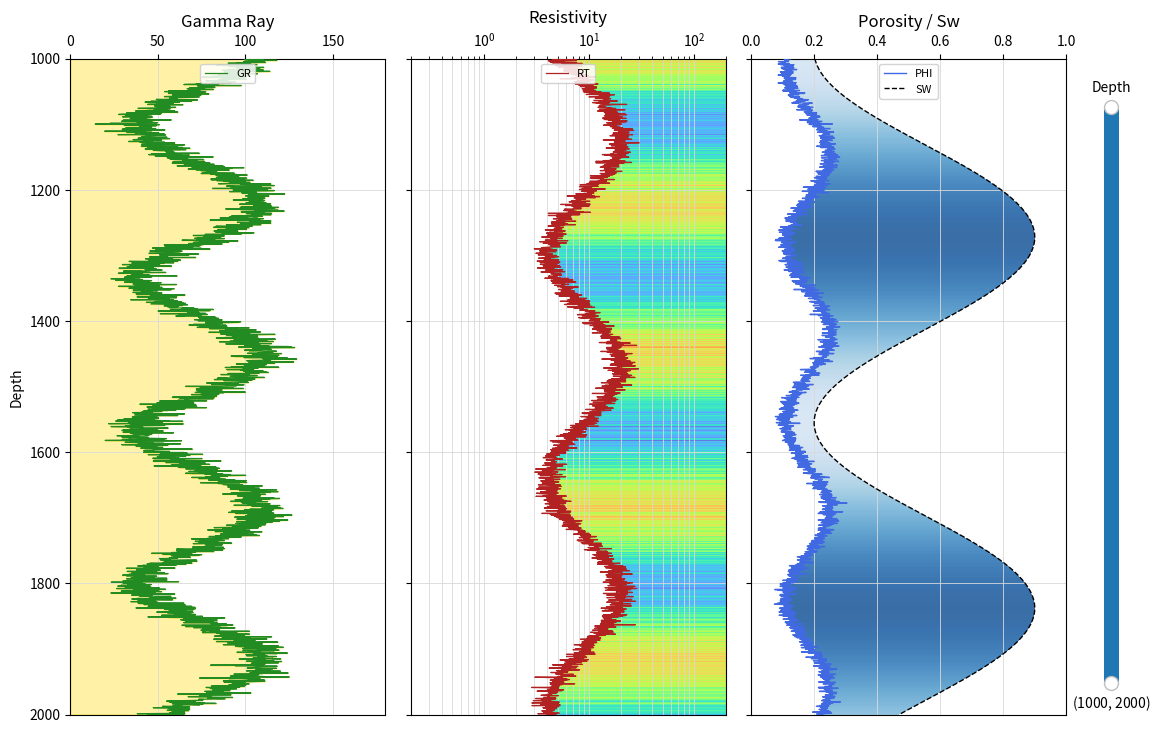

The script that saved this image:
"""Matplotlib-based interactive well-log viewer.

Dependencies: numpy, matplotlib
"""
from __future__ import annotations

from dataclasses import dataclass, field
from typing import Dict, List, Optional, Sequence, Tuple, Union

import numpy as np
import matplotlib.pyplot as plt
from matplotlib.colors import Normalize, LogNorm
from matplotlib.widgets import RangeSlider

ArrayLike = Union[np.ndarray, Sequence[float]]


@dataclass
class LogStyle:
    color: str = "black"
    linestyle: str = "-"
    linewidth: float = 1.0
    alpha: float = 1.0
    label: Optional[str] = None
    zorder: float = 3.0


@dataclass
class TrackSpec:
    title: str = ""
    xscale: str = "linear"          # "linear" or "log"
    xlim: Optional[Tuple[float, float]] = None
    width_ratio: float = 1.0
    grid: bool = True


@dataclass
class LogCurve:
    name: str
    values: np.ndarray
    depth: np.ndarray
    track: int
    style: LogStyle = field(default_factory=LogStyle)


@dataclass
class FillSpec:
    kind: str                        # solid_left, solid_right, solid_between, cmap_left, cmap_right, cmap_between
    track: int
    curve1: str
    curve2: Optional[str] = None
    baseline: Optional[float] = None
    color: str = "0.8"
    alpha: float = 0.65
    cmap: str = "viridis"
    value_curve: Optional[str] = None
    vmin: Optional[float] = None
    vmax: Optional[float] = None
    log_norm: bool = False
    zorder: float = 1.0


class WellLogViewer:
    """Interactive multi-track well-log display.

    Depth is shared across all tracks and increases downward. A vertical
    RangeSlider selects the visible depth interval. Mouse wheel zooms around
    the cursor; right-button drag pans vertically.
    """

    def __init__(
        self,
        n_tracks: int,
        track_specs: Optional[Sequence[TrackSpec]] = None,
        figsize: Tuple[float, float] = (12.0, 8.0),
        depth_label: str = "Depth",
    ) -> None:
        if n_tracks < 1:
            raise ValueError("n_tracks must be >= 1")
        self.n_tracks = int(n_tracks)
        self.track_specs = list(track_specs or [TrackSpec() for _ in range(n_tracks)])
        if len(self.track_specs) != self.n_tracks:
            raise ValueError("track_specs length must equal n_tracks")
        self.figsize = figsize
        self.depth_label = depth_label
        self.curves: Dict[str, LogCurve] = {}
        self.fills: List[FillSpec] = []
        self.fig = None
        self.axes = []
        self.depth_slider = None
        self._depth_min = None
        self._depth_max = None
        self._drag_y = None
        self._updating_slider = False

    @staticmethod
    def _array(a: ArrayLike, name: str) -> np.ndarray:
        out = np.asarray(a, dtype=float).reshape(-1)
        if out.size == 0:
            raise ValueError(f"{name} cannot be empty")
        return out

    def add_log(
        self,
        name: str,
        values: ArrayLike,
        depth: ArrayLike,
        track: int,
        *,
        color: str = "black",
        linestyle: str = "-",
        linewidth: float = 1.0,
        alpha: float = 1.0,
        label: Optional[str] = None,
        zorder: float = 3.0,
    ) -> "WellLogViewer":
        if not 0 <= track < self.n_tracks:
            raise IndexError("track is zero-based and must be within n_tracks")
        v = self._array(values, "values")
        d = self._array(depth, "depth")
        if v.size != d.size:
            raise ValueError("values and depth must have the same length")
        order = np.argsort(d)
        self.curves[name] = LogCurve(
            name=name, values=v[order], depth=d[order], track=track,
            style=LogStyle(color, linestyle, linewidth, alpha, label or name, zorder),
        )
        return self

    def add_solid_fill(
        self,
        track: int,
        curve1: str,
        *,
        side: str = "left",
        curve2: Optional[str] = None,
        baseline: Optional[float] = None,
        color: str = "0.8",
        alpha: float = 0.65,
        zorder: float = 1.0,
    ) -> "WellLogViewer":
        kind = "solid_between" if curve2 else f"solid_{side}"
        if kind not in {"solid_left", "solid_right", "solid_between"}:
            raise ValueError("side must be 'left' or 'right'")
        self.fills.append(FillSpec(kind, track, curve1, curve2, baseline, color, alpha, zorder=zorder))
        return self

    def add_colormapped_fill(
        self,
        track: int,
        curve1: str,
        *,
        side: str = "left",
        curve2: Optional[str] = None,
        baseline: Optional[float] = None,
        value_curve: Optional[str] = None,
        cmap: str = "viridis",
        vmin: Optional[float] = None,
        vmax: Optional[float] = None,
        log_norm: bool = False,
        alpha: float = 0.85,
        zorder: float = 1.0,
    ) -> "WellLogViewer":
        kind = "cmap_between" if curve2 else f"cmap_{side}"
        if kind not in {"cmap_left", "cmap_right", "cmap_between"}:
            raise ValueError("side must be 'left' or 'right'")
        self.fills.append(FillSpec(
            kind=kind, track=track, curve1=curve1, curve2=curve2,
            baseline=baseline, alpha=alpha, cmap=cmap,
            value_curve=value_curve or curve1, vmin=vmin, vmax=vmax,
            log_norm=log_norm, zorder=zorder,
        ))
        return self

    def _validate(self) -> None:
        if not self.curves:
            raise RuntimeError("Add at least one log before show()")
        for f in self.fills:
            for name in (f.curve1, f.curve2, f.value_curve):
                if name is not None and name not in self.curves:
                    raise KeyError(f"Unknown curve in fill: {name}")
            if self.curves[f.curve1].track != f.track:
                raise ValueError(f"{f.curve1} is not in fill track {f.track}")
            if f.curve2 and self.curves[f.curve2].track != f.track:
                raise ValueError(f"{f.curve2} is not in fill track {f.track}")

    @staticmethod
    def _interp_to(depth_target: np.ndarray, curve: LogCurve) -> np.ndarray:
        good = np.isfinite(curve.depth) & np.isfinite(curve.values)
        if good.sum() < 2:
            return np.full(depth_target.shape, np.nan)
        return np.interp(depth_target, curve.depth[good], curve.values[good], left=np.nan, right=np.nan)

    def _track_edge(self, track: int, side: str) -> float:
        spec = self.track_specs[track]
        if spec.xlim is not None:
            return spec.xlim[0 if side == "left" else 1]
        vals = np.concatenate([c.values[np.isfinite(c.values)] for c in self.curves.values() if c.track == track])
        return float(np.nanmin(vals) if side == "left" else np.nanmax(vals))

    def _draw_cmap_fill(self, ax, f: FillSpec) -> None:
        c1 = self.curves[f.curve1]
        d = c1.depth
        x1 = c1.values
        if f.curve2:
            x2 = self._interp_to(d, self.curves[f.curve2])
        else:
            side = "left" if f.kind.endswith("left") else "right"
            edge = f.baseline if f.baseline is not None else self._track_edge(f.track, side)
            x2 = np.full_like(x1, edge)
        z = self._interp_to(d, self.curves[f.value_curve])
        if d.size < 2:
            return
        de = np.empty(d.size + 1)
        de[1:-1] = 0.5 * (d[:-1] + d[1:])
        de[0] = d[0] - 0.5 * (d[1] - d[0])
        de[-1] = d[-1] + 0.5 * (d[-1] - d[-2])
        X = np.column_stack((x1, x2))
        Xe = np.empty((d.size + 1, 2))
        Xe[1:-1] = 0.5 * (X[:-1] + X[1:])
        Xe[0], Xe[-1] = X[0], X[-1]
        Y = np.column_stack((de, de))
        C = z[:, None]
        finite = z[np.isfinite(z)]
        if finite.size == 0:
            return
        vmin = f.vmin if f.vmin is not None else float(np.nanmin(finite))
        vmax = f.vmax if f.vmax is not None else float(np.nanmax(finite))
        norm = LogNorm(vmin=max(vmin, np.finfo(float).tiny), vmax=vmax) if f.log_norm else Normalize(vmin, vmax)
        ax.pcolormesh(Xe, Y, C, cmap=f.cmap, norm=norm, shading="flat", alpha=f.alpha, zorder=f.zorder)

    def _draw(self) -> None:
        self._validate()
        all_depth = np.concatenate([c.depth[np.isfinite(c.depth)] for c in self.curves.values()])
        self._depth_min, self._depth_max = float(all_depth.min()), float(all_depth.max())
        width_ratios = [s.width_ratio for s in self.track_specs]
        self.fig, axs = plt.subplots(
            1, self.n_tracks, sharey=True, figsize=self.figsize,
            gridspec_kw={"width_ratios": width_ratios}, squeeze=False,
        )
        self.axes = list(axs[0])
        self.fig.subplots_adjust(left=0.08, right=0.91, bottom=0.08, top=0.90, wspace=0.08)

        for i, (ax, spec) in enumerate(zip(self.axes, self.track_specs)):
            ax.set_xscale(spec.xscale)
            if spec.xlim is not None:
                ax.set_xlim(*spec.xlim)
            ax.set_title(spec.title or f"Track {i + 1}")
            ax.xaxis.set_label_position("top")
            ax.xaxis.tick_top()
            ax.grid(spec.grid, which="both", color="0.85", linewidth=0.6)
            if i == 0:
                ax.set_ylabel(self.depth_label)
            else:
                ax.tick_params(labelleft=False)

        for f in self.fills:
            ax = self.axes[f.track]
            c1 = self.curves[f.curve1]
            if f.kind.startswith("solid"):
                if f.curve2:
                    x2 = self._interp_to(c1.depth, self.curves[f.curve2])
                else:
                    side = "left" if f.kind.endswith("left") else "right"
                    edge = f.baseline if f.baseline is not None else self._track_edge(f.track, side)
                    x2 = np.full_like(c1.values, edge)
                mask = np.isfinite(c1.depth) & np.isfinite(c1.values) & np.isfinite(x2)
                ax.fill_betweenx(c1.depth, c1.values, x2, where=mask, color=f.color,
                                 alpha=f.alpha, interpolate=True, zorder=f.zorder)
            else:
                self._draw_cmap_fill(ax, f)

        for curve in self.curves.values():
            s = curve.style
            self.axes[curve.track].plot(curve.values, curve.depth, color=s.color,
                                        linestyle=s.linestyle, linewidth=s.linewidth,
                                        alpha=s.alpha, label=s.label, zorder=s.zorder)
        for ax in self.axes:
            if ax.lines:
                ax.legend(loc="upper center", fontsize=8, framealpha=0.85)
            ax.set_ylim(self._depth_max, self._depth_min)

        slider_ax = self.fig.add_axes([0.935, 0.12, 0.025, 0.72])
        self.depth_slider = RangeSlider(
            slider_ax, "Depth", self._depth_max, self._depth_min,
            valinit=(self._depth_max, self._depth_min), orientation="vertical",
        )
        self.depth_slider.on_changed(self._on_slider)
        self.fig.canvas.mpl_connect("scroll_event", self._on_scroll)
        self.fig.canvas.mpl_connect("button_press_event", self._on_press)
        self.fig.canvas.mpl_connect("motion_notify_event", self._on_motion)
        self.fig.canvas.mpl_connect("button_release_event", self._on_release)

    def _apply_depth_window(self, top: float, base: float, update_slider: bool = True) -> None:
        top, base = sorted((max(self._depth_min, top), min(self._depth_max, base)))
        if base <= top:
            return
        for ax in self.axes:
            ax.set_ylim(base, top)
        if update_slider and self.depth_slider is not None and not self._updating_slider:
            self._updating_slider = True
            self.depth_slider.set_val((top, base))
            self._updating_slider = False
        self.fig.canvas.draw_idle()

    def _on_slider(self, val) -> None:
        if not self._updating_slider:
            self._apply_depth_window(float(val[0]), float(val[1]), update_slider=False)

    def _on_scroll(self, event) -> None:
        if event.inaxes not in self.axes or event.ydata is None:
            return
        top, base = sorted(self.depth_slider.val)
        factor = 0.80 if event.button == "up" else 1.25
        new_span = min((base - top) * factor, self._depth_max - self._depth_min)
        frac = (event.ydata - top) / max(base - top, np.finfo(float).eps)
        new_top = event.ydata - frac * new_span
        new_base = new_top + new_span
        if new_top < self._depth_min:
            new_base += self._depth_min - new_top; new_top = self._depth_min
        if new_base > self._depth_max:
            new_top -= new_base - self._depth_max; new_base = self._depth_max
        self._apply_depth_window(new_top, new_base)

    def _on_press(self, event) -> None:
        if event.button == 3 and event.inaxes in self.axes and event.ydata is not None:
            self._drag_y = event.ydata

    def _on_motion(self, event) -> None:
        if self._drag_y is None or event.inaxes not in self.axes or event.ydata is None:
            return
        top, base = sorted(self.depth_slider.val)
        shift = self._drag_y - event.ydata
        span = base - top
        new_top = np.clip(top + shift, self._depth_min, self._depth_max - span)
        self._apply_depth_window(new_top, new_top + span)
        self._drag_y = event.ydata

    def _on_release(self, event) -> None:
        self._drag_y = None

    def show(self, block: bool = True):
        if self.fig is None:
            self._draw()
        plt.show(block=block)
        return self.fig, self.axes


if __name__ == "__main__":
    depth = np.linspace(1000.0, 2000.0, 2500)
    rng = np.random.default_rng(7)
    gr = np.clip(75 + 35*np.sin(depth/37) + rng.normal(0, 8, depth.size), 5, 180)
    rt = np.clip(np.exp(2.2 + 0.8*np.sin(depth/55) + rng.normal(0, .15, depth.size)), 0.2, 200)
    phi = np.clip(0.18 + 0.07*np.sin(depth/43) + rng.normal(0, .015, depth.size), 0.01, 0.35)
    sw = np.clip(0.55 + 0.35*np.sin(depth/90), 0, 1)

    viewer = WellLogViewer(3, [
        TrackSpec("Gamma Ray", "linear", (0, 180)),
        TrackSpec("Resistivity", "log", (0.2, 200)),
        TrackSpec("Porosity / Sw", "linear", (0, 1)),
    ])
    viewer.add_log("GR", gr, depth, 0, color="forestgreen", linewidth=0.9)
    viewer.add_log("RT", rt, depth, 1, color="firebrick", linewidth=0.9)
    viewer.add_log("PHI", phi, depth, 2, color="royalblue")
    viewer.add_log("SW", sw, depth, 2, color="black", linestyle="--")
    viewer.add_solid_fill(0, "GR", side="left", baseline=0, color="gold", alpha=0.35)
    viewer.add_colormapped_fill(1, "RT", side="right", baseline=200,
                                value_curve="GR", cmap="turbo", vmin=0, vmax=180)
    viewer.add_colormapped_fill(2, "PHI", curve2="SW", value_curve="SW",
                                cmap="Blues", vmin=0, vmax=1, alpha=0.8)
    viewer.show()
